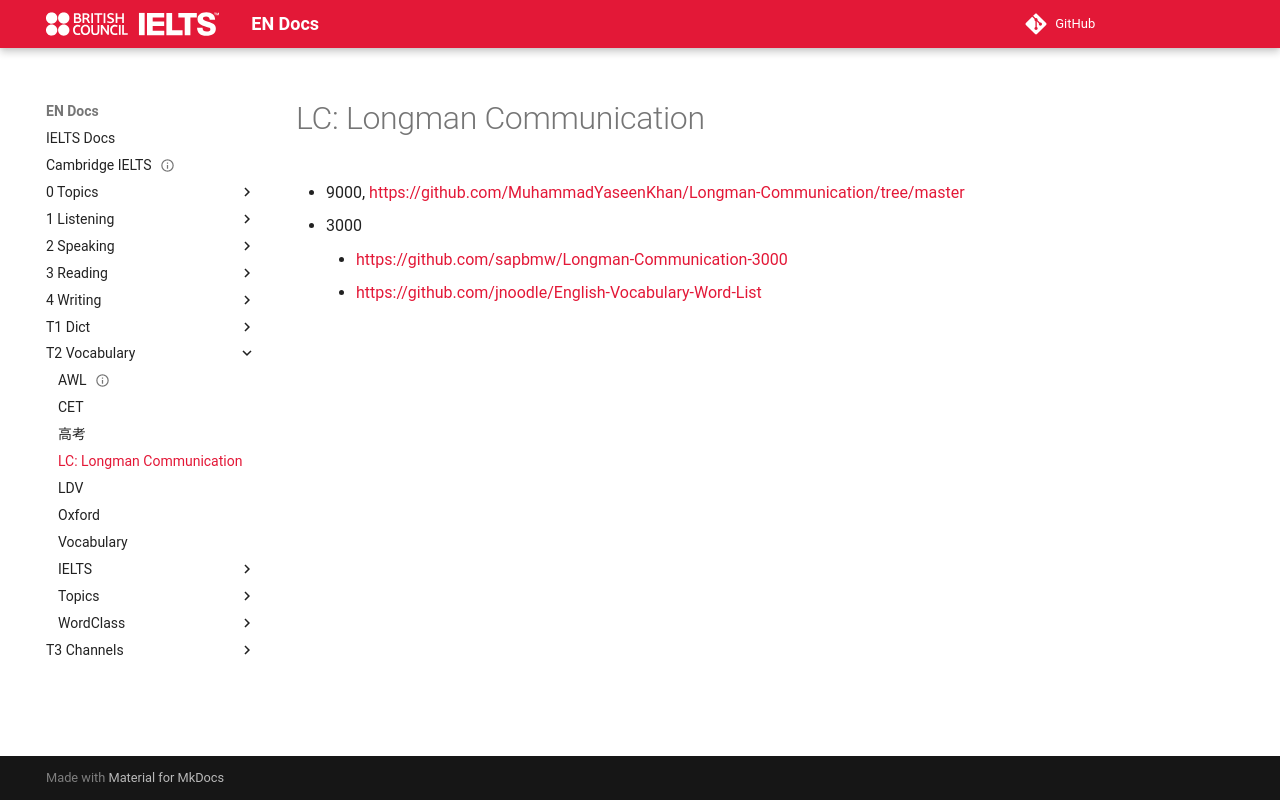

repository: abotw/Docs-IELTS · page: T2-Vocabulary/LC-Longman-Communication/index.html · generator: mkdocs

---
title: "LC: Longman Communication"
---

-   9000, <https://github.com/MuhammadYaseenKhan/Longman-Communication/tree/master>
-   3000
    -   <https://github.com/sapbmw/Longman-Communication-3000>
    -   <https://github.com/jnoodle/English-Vocabulary-Word-List>
